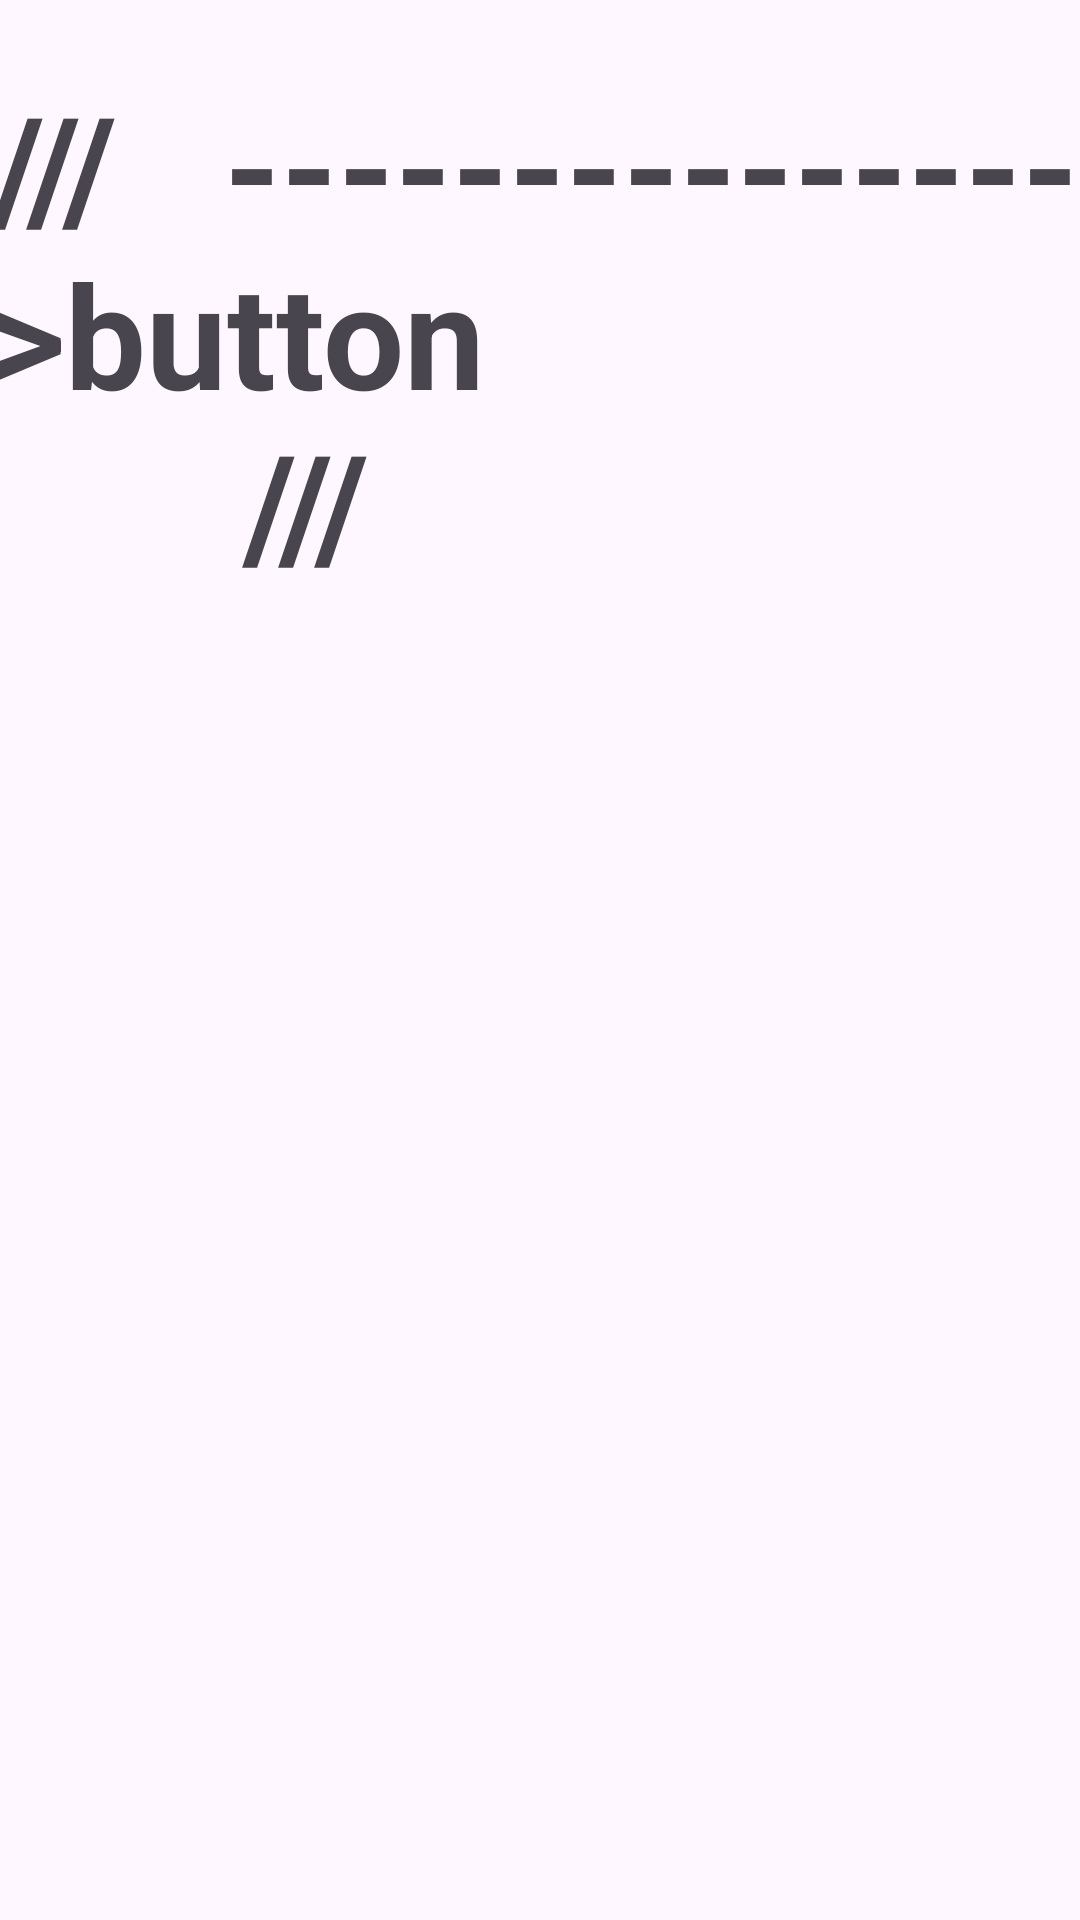

Here is an Android app screen rendered from its layout file. Give the layout XML and the strings, colors and styles it references.
<!-- AndroidManifest.xml: application theme Theme.Truths -->
<!-- res/layout/activity_my_other1.xml -->
<?xml version="1.0" encoding="utf-8"?>
<androidx.constraintlayout.widget.ConstraintLayout xmlns:android="http://schemas.android.com/apk/res/android"
    xmlns:app="http://schemas.android.com/apk/res-auto"
    xmlns:tools="http://schemas.android.com/tools"
    android:layout_width="match_parent"
    android:layout_height="match_parent"
    tools:context=".MyOtherActivity1">

    <TextView
        android:id="@+id/textView"
        android:layout_width="367dp"
        android:layout_height="271dp"
        android:text="///   --------------->button
                      ///"
        android:textSize="48sp"
        android:textStyle="bold"
        app:autoSizeTextType="none"
        app:layout_constraintBottom_toBottomOf="parent"
        app:layout_constraintEnd_toEndOf="parent"
        app:layout_constraintStart_toStartOf="parent"
        app:layout_constraintTop_toTopOf="parent"
        app:layout_constraintVertical_bias="0.061" />

</androidx.constraintlayout.widget.ConstraintLayout>
<!-- resources referenced by this layout -->
<resources>
  <style name="Theme.Truths" parent="Base.Theme.Truths" />
  <style name="Base.Theme.Truths" parent="Theme.Material3.DayNight.NoActionBar">
          
          
      </style>
</resources>
